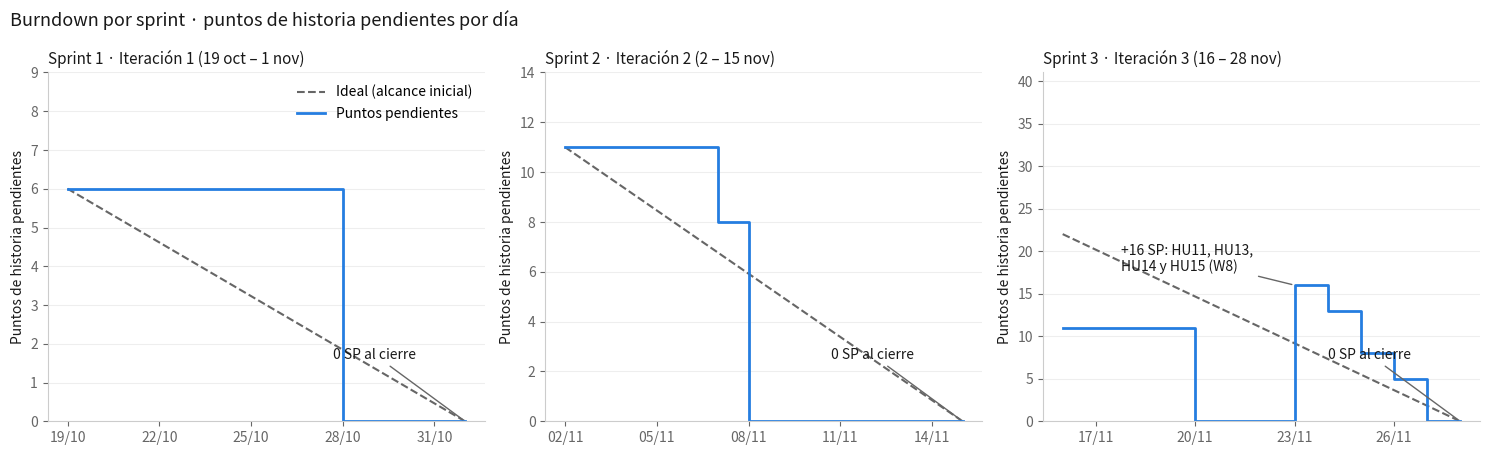
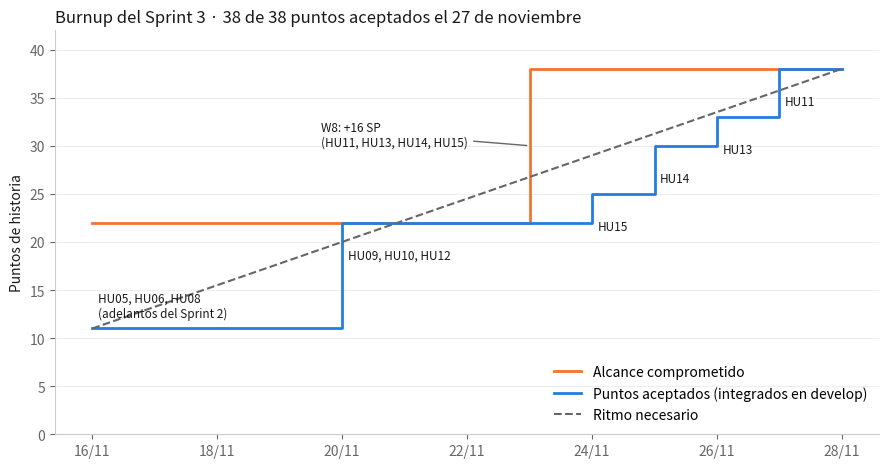

The matplotlib source for these figures, in order:
import matplotlib; matplotlib.use('Agg')
import matplotlib.pyplot as plt, matplotlib.dates as md, datetime as dt
B,O,G,T2='#257de0','#f47230','#666666','#191919'
plt.rcParams.update({'font.size':10,'axes.edgecolor':'#cccccc','axes.labelcolor':T2,'xtick.color':G,'ytick.color':G,'axes.spines.top':False,'axes.spines.right':False})
D=lambda s: dt.date(2026,11,int(s)) if isinstance(s,int) else s
def days(a,b):
    d=a; out=[]
    while d<=b: out.append(d); d+=dt.timedelta(1)
    return out
def remaining(dates, scope_ev, done_ev):
    sc=[];dn=[]
    for d in dates:
        sc.append(sum(p for t,p in scope_ev if t<=d)); dn.append(sum(p for t,p in done_ev if t<=d))
    return sc,dn
sprints={
 'Sprint 1 · Iteración 1 (19 oct – 1 nov)':(dt.date(2026,10,19),dt.date(2026,11,1),[(dt.date(2026,10,19),6)],[(dt.date(2026,10,28),3),(dt.date(2026,10,28),3)]),
 'Sprint 2 · Iteración 2 (2 – 15 nov)':(dt.date(2026,11,2),dt.date(2026,11,15),[(dt.date(2026,11,2),11)],[(dt.date(2026,11,7),3),(dt.date(2026,11,8),3),(dt.date(2026,11,8),5)]),
 'Sprint 3 · Iteración 3 (16 – 28 nov)':(D(16),D(28),[(D(16),22),(D(23),16)],[(D(16),11),(D(20),11),(D(24),3),(D(25),5),(D(26),3),(D(27),5)]),
}
fig,axs=plt.subplots(1,3,figsize=(15,4.6),dpi=150)
for ax,(title,(a,b,sc,dn)) in zip(axs,sprints.items()):
    ds=days(a,b); s,d=remaining(ds,sc,dn); rem=[x-y for x,y in zip(s,d)]
    total0=s[0]; n=len(ds)-1
    ideal=[total0*(1-i/n) for i in range(n+1)]
    ax.plot(ds,ideal,color=G,lw=1.5,ls='--',label='Ideal (alcance inicial)')
    ax.step(ds,rem,where='post',color=B,lw=2,label='Puntos pendientes')
    ax.set_title(title,color=T2,fontsize=11,loc='left'); ax.set_ylim(0,max(s)+3)
    ax.xaxis.set_major_formatter(md.DateFormatter('%d/%m')); ax.xaxis.set_major_locator(md.DayLocator(interval=3))
    ax.grid(axis='y',color='#eeeeee'); ax.set_ylabel('Puntos de historia pendientes')
    ax.annotate(f'{rem[-1]} SP al cierre',(ds[-1],rem[-1]),xytext=(-95,45),textcoords='offset points',color=T2,arrowprops=dict(arrowstyle='-',color=G))
    if 'Sprint 3' in title:
        ax.annotate('+16 SP: HU11, HU13,\nHU14 y HU15 (W8)',(D(23),rem[ds.index(D(23))]),xytext=(-125,10),textcoords='offset points',color=T2,arrowprops=dict(arrowstyle='-',color=G))
axs[0].legend(frameon=False,loc='upper right')
fig.suptitle('Burndown por sprint · puntos de historia pendientes por día',x=0.01,ha='left',fontsize=13,color=T2)
fig.tight_layout(); fig.savefig('burndown-sprints.png',facecolor='white')
# burn-up sprint 3
a,b,sc,dn=sprints['Sprint 3 · Iteración 3 (16 – 28 nov)']; ds=days(a,b); s,d=remaining(ds,sc,dn)
fig,ax=plt.subplots(figsize=(9,4.8),dpi=150)
ax.step(ds,s,where='post',color=O,lw=2,label='Alcance comprometido')
ax.step(ds,d,where='post',color=B,lw=2,label='Puntos aceptados (integrados en develop)')
ax.plot(ds,[d[0]+(s[-1]-d[0])*i/(len(ds)-1) for i in range(len(ds))],color=G,ls='--',lw=1.5,label='Ritmo necesario')
for t,lab in [(D(16),'HU05, HU06, HU08\n(adelantos del Sprint 2)'),(D(20),'HU09, HU10, HU12'),(D(24),'HU15'),(D(25),'HU14'),(D(26),'HU13'),(D(27),'HU11')]:
    i=ds.index(t); ax.annotate(lab,(t,d[i]),xytext=(4,-26 if t!=D(16) else 8),textcoords='offset points',fontsize=8.5,color=T2)
ax.annotate('W8: +16 SP\n(HU11, HU13, HU14, HU15)',(D(23),30),xytext=(-150,0),textcoords='offset points',fontsize=8.5,color=T2,arrowprops=dict(arrowstyle='-',color=G))
ax.set_ylim(0,42); ax.set_ylabel('Puntos de historia'); ax.grid(axis='y',color='#eeeeee')
ax.xaxis.set_major_formatter(md.DateFormatter('%d/%m')); ax.xaxis.set_major_locator(md.DayLocator(interval=2))
ax.set_title('Burnup del Sprint 3 · 38 de 38 puntos aceptados el 27 de noviembre',loc='left',color=T2)
ax.legend(frameon=False,loc='lower right'); fig.tight_layout(); fig.savefig('burnup-sprint-3.png',facecolor='white')
